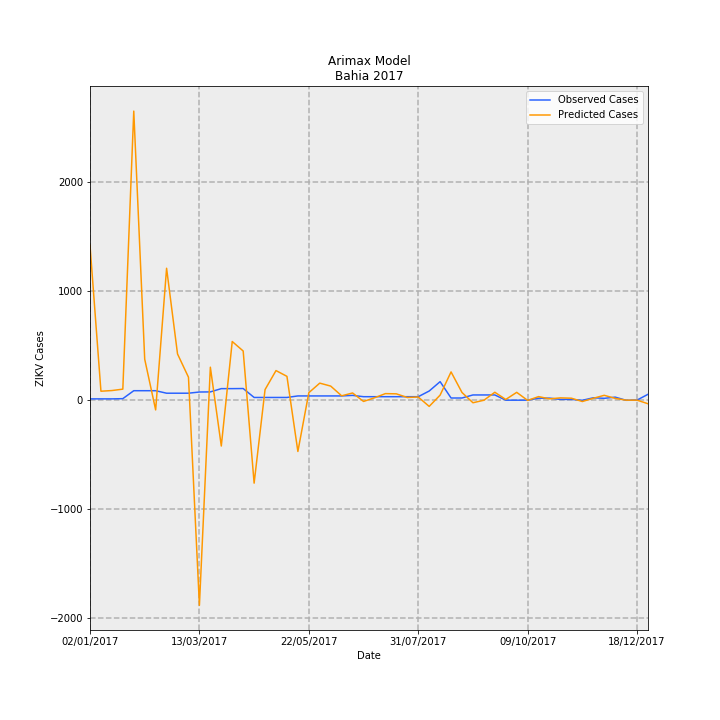

Data behind this chart, as committed beside it:
Date, predictions_incidence, observed_incidence, Predicted Cases, Observed Cases, error
02/01/2017, 9.277, 0.09124, 1423, 14.0, -1409
09/01/2017, 0.549, 0.09124, 84.23, 14.0, -70.23
16/01/2017, 0.5892, 0.09124, 90.41, 14.0, -76.41
23/01/2017, 0.6734, 0.1043, 103.3, 16.0, -87.33
30/01/2017, 17.3, 0.58, 2654, 89.0, -2565
06/02/2017, 2.465, 0.58, 378.2, 89.0, -289.2
13/02/2017, -0.5694, 0.58, -87.38, 89.0, 176.4
20/02/2017, 7.901, 0.4301, 1212, 66.0, -1146
27/02/2017, 2.776, 0.4301, 426, 66.0, -360
06/03/2017, 1.386, 0.4301, 212.7, 66.0, -146.7
13/03/2017, -12.25, 0.5018, -1880, 77.0, 1957
20/03/2017, 1.986, 0.5083, 304.7, 78.0, -226.7
27/03/2017, -2.728, 0.7038, -418.5, 108, 526.5
03/04/2017, 3.521, 0.7038, 540.3, 108, -432.3
10/04/2017, 2.954, 0.7104, 453.2, 109.0, -344.2
17/04/2017, -4.948, 0.176, -759.2, 27, 786.2
24/04/2017, 0.6476, 0.176, 99.36, 27, -72.36
01/05/2017, 1.783, 0.176, 273.5, 27, -246.5
08/05/2017, 1.438, 0.176, 220.7, 27, -193.7
15/05/2017, -3.054, 0.2672, -468.5, 41, 509.5
22/05/2017, 0.4608, 0.2672, 70.71, 41, -29.71
29/05/2017, 1.033, 0.2672, 158.5, 41, -117.5
05/06/2017, 0.8555, 0.2672, 131.3, 41, -90.27
12/06/2017, 0.2737, 0.2672, 42, 41, -1.003
19/06/2017, 0.444, 0.2998, 68.13, 46.0, -22.13
26/06/2017, -0.06247, 0.2216, -9.586, 34.0, 43.59
03/07/2017, 0.1564, 0.2216, 24, 34.0, 9.997
10/07/2017, 0.406, 0.2216, 62.31, 34.0, -28.31
17/07/2017, 0.3918, 0.2216, 60.12, 34.0, -26.12
24/07/2017, 0.1748, 0.2216, 26.82, 34.0, 7.184
31/07/2017, 0.2029, 0.2216, 31.13, 34.0, 2.868
07/08/2017, -0.3586, 0.5605, -55.03, 86.0, 141
14/08/2017, 0.3163, 1.121, 48.54, 172.0, 123.5
21/08/2017, 1.704, 0.1434, 261.5, 22.0, -239.5
28/08/2017, 0.4721, 0.1434, 72.45, 22.0, -50.45
04/09/2017, -0.1406, 0.3259, -21.57, 50.0, 71.57
11/09/2017, 0.009188, 0.3259, 1.41, 50.0, 48.59
18/09/2017, 0.4869, 0.3259, 74.71, 50.0, -24.71
25/09/2017, 0.05645, 0.01303, 8.661, 2.0, -6.661
02/10/2017, 0.4815, 0.01303, 73.89, 2.0, -71.89
09/10/2017, -0.00121, 0.01303, -0.1857, 2.0, 2.186
16/10/2017, 0.2263, 0.1303, 34.72, 20.0, -14.72
23/10/2017, 0.09325, 0.1369, 14.31, 21.0, 6.691
30/10/2017, 0.1513, 0.05865, 23.22, 9.0, -14.22
06/11/2017, 0.1314, 0.05865, 20.16, 9.0, -11.16
13/11/2017, -0.06644, 0.006517, -10.19, 1.0, 11.19
20/11/2017, 0.1268, 0.1564, 19.45, 24.0, 4.549
27/11/2017, 0.3042, 0.1238, 46.68, 19.0, -27.68
04/12/2017, 0.1209, 0.1955, 18.55, 30, 11.45
11/12/2017, 0.01374, 0.006517, 2.109, 1.0, -1.109
18/12/2017, 0.01547, 0.01955, 2.374, 3.0, 0.6255
25/12/2017, -0.2007, 0.365, -30.79, 56.0, 86.79
